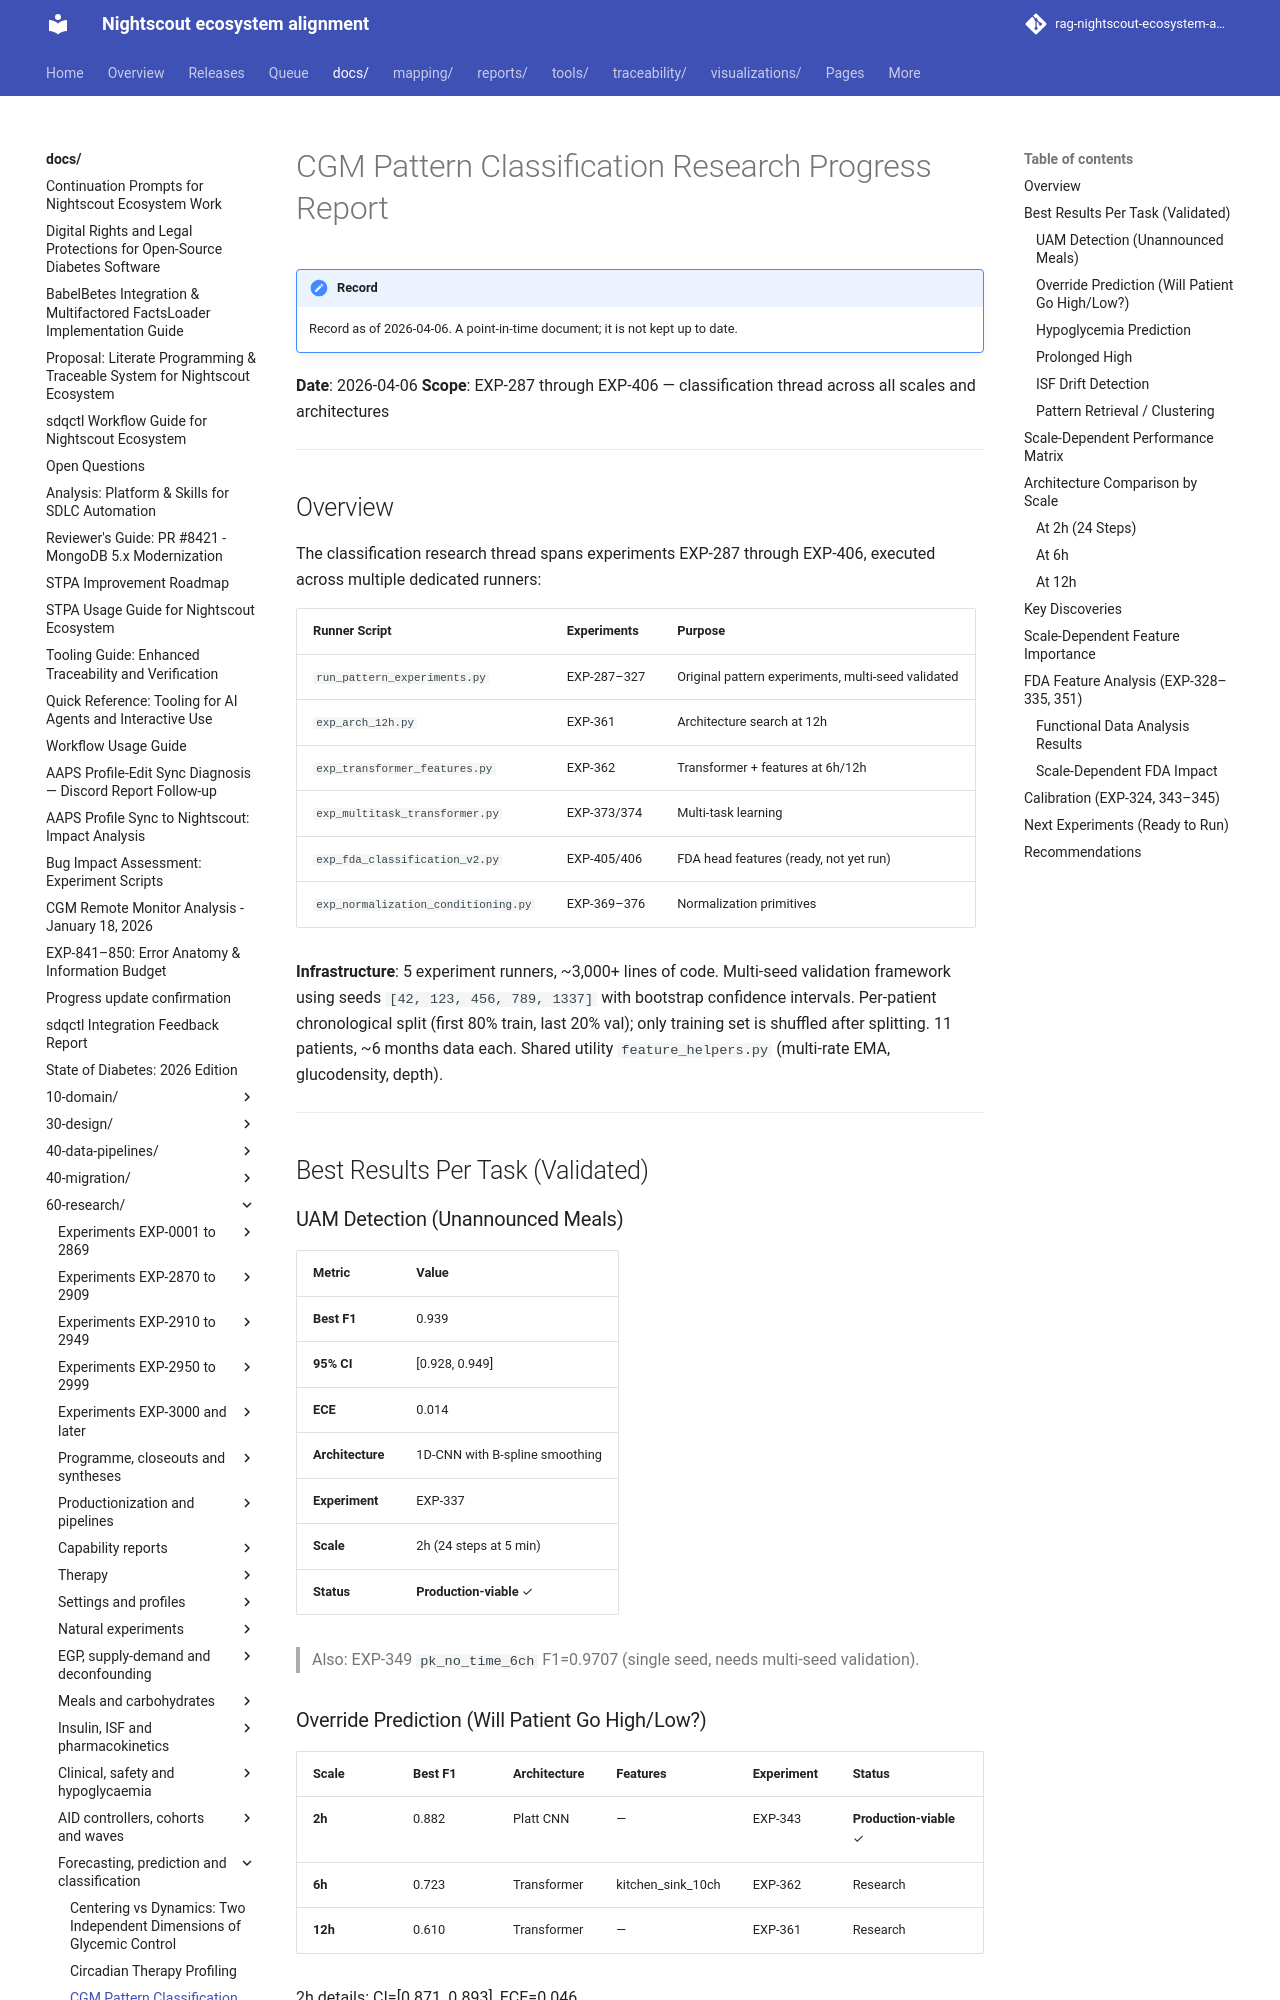

repository: bewest/rag-nightscout-ecosystem-alignment · page: docs/60-research/classification-progress-2026-04-06.html · generator: mkdocs

# CGM Pattern Classification Research Progress Report

**Date**: 2026-04-06
**Scope**: EXP-287 through EXP-406 — classification thread across all scales and architectures

---

## Overview

The classification research thread spans experiments EXP-287 through EXP-406, executed across multiple dedicated runners:

| Runner Script | Experiments | Purpose |
|---|---|---|
| `run_pattern_experiments.py` | EXP-287–327 | Original pattern experiments, multi-seed validated |
| `exp_arch_12h.py` | EXP-361 | Architecture search at 12h |
| `exp_transformer_features.py` | EXP-362 | Transformer + features at 6h/12h |
| `exp_multitask_transformer.py` | EXP-373/374 | Multi-task learning |
| `exp_fda_classification_v2.py` | EXP-405/406 | FDA head features (ready, not yet run) |
| `exp_normalization_conditioning.py` | EXP-369–376 | Normalization primitives |

**Infrastructure**: 5 experiment runners, ~3,000+ lines of code. Multi-seed validation framework using seeds `[42, 123, 456, 789, 1337]` with bootstrap confidence intervals. Per-patient chronological split (first 80% train, last 20% val); only training set is shuffled after splitting. 11 patients, ~6 months data each. Shared utility `feature_helpers.py` (multi-rate EMA, glucodensity, depth).

---

## Best Results Per Task (Validated)

### UAM Detection (Unannounced Meals)

| Metric | Value |
|---|---|
| **Best F1** | 0.939 |
| **95% CI** | [0.928, 0.949] |
| **ECE** | 0.014 |
| **Architecture** | 1D-CNN with B-spline smoothing |
| **Experiment** | EXP-337 |
| **Scale** | 2h (24 steps at 5 min) |
| **Status** | **Production-viable** ✓ |

> Also: EXP-349 `pk_no_time_6ch` F1=0.9707 (single seed, needs multi-seed validation).

### Override Prediction (Will Patient Go High/Low?)

| Scale | Best F1 | Architecture | Features | Experiment | Status |
|---|---|---|---|---|---|
| **2h** | 0.882 | Platt CNN | — | EXP-343 | **Production-viable** ✓ |
| **6h** | 0.723 | Transformer | kitchen_sink_10ch | EXP-362 | Research |
| **12h** | 0.610 | Transformer | — | EXP-361 | Research |

2h details: CI=[0.871, 0.893], ECE=0.046.
